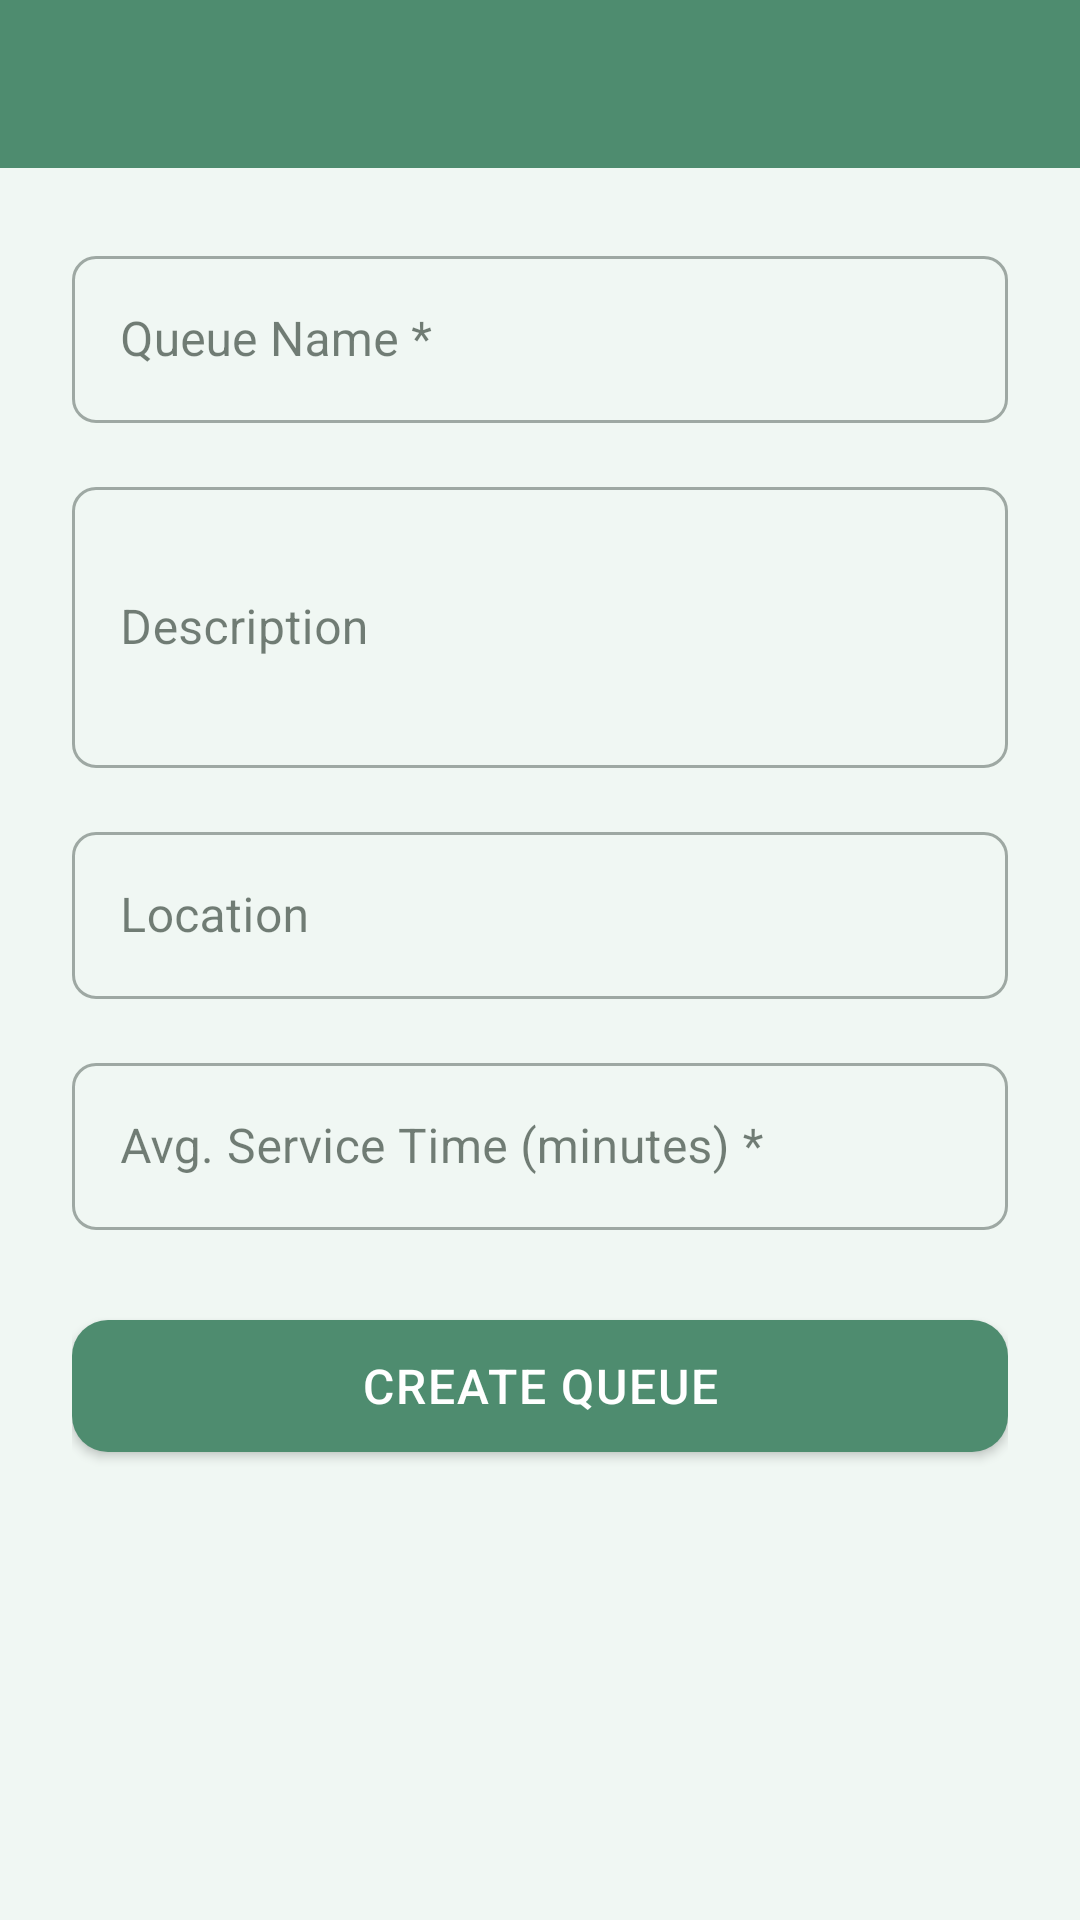

Here is an Android app screen rendered from its layout file. Give the layout XML and the strings, colors and styles it references.
<!-- AndroidManifest.xml: application theme Theme.QueueLessPlus -->
<!-- res/layout/activity_create_queue.xml -->
<?xml version="1.0" encoding="utf-8"?>
<ScrollView xmlns:android="http://schemas.android.com/apk/res/android"
    xmlns:app="http://schemas.android.com/apk/res-auto"
    android:layout_width="match_parent"
    android:layout_height="match_parent"
    android:fillViewport="true">

    <LinearLayout
        android:layout_width="match_parent"
        android:layout_height="wrap_content"
        android:orientation="vertical">

        <androidx.appcompat.widget.Toolbar
            android:id="@+id/toolbar"
            android:layout_width="match_parent"
            android:layout_height="?attr/actionBarSize"
            android:background="@color/colorPrimary"
            app:titleTextColor="@color/white" />

        <LinearLayout
            android:layout_width="match_parent"
            android:layout_height="wrap_content"
            android:orientation="vertical"
            android:padding="24dp">

            <com.google.android.material.textfield.TextInputLayout
                android:id="@+id/tilQueueName"
                style="@style/Widget.MaterialComponents.TextInputLayout.OutlinedBox"
                android:layout_width="match_parent"
                android:layout_height="wrap_content"
                android:layout_marginBottom="16dp"
                android:hint="Queue Name *">
                <com.google.android.material.textfield.TextInputEditText
                    android:id="@+id/etQueueName"
                    android:layout_width="match_parent"
                    android:layout_height="wrap_content"
                    android:inputType="textCapWords"
                    android:imeOptions="actionNext" />
            </com.google.android.material.textfield.TextInputLayout>

            <com.google.android.material.textfield.TextInputLayout
                android:id="@+id/tilDescription"
                style="@style/Widget.MaterialComponents.TextInputLayout.OutlinedBox"
                android:layout_width="match_parent"
                android:layout_height="wrap_content"
                android:layout_marginBottom="16dp"
                android:hint="Description">
                <com.google.android.material.textfield.TextInputEditText
                    android:id="@+id/etDescription"
                    android:layout_width="match_parent"
                    android:layout_height="wrap_content"
                    android:inputType="textMultiLine"
                    android:lines="3" />
            </com.google.android.material.textfield.TextInputLayout>

            <com.google.android.material.textfield.TextInputLayout
                android:id="@+id/tilLocation"
                style="@style/Widget.MaterialComponents.TextInputLayout.OutlinedBox"
                android:layout_width="match_parent"
                android:layout_height="wrap_content"
                android:layout_marginBottom="16dp"
                android:hint="Location">
                <com.google.android.material.textfield.TextInputEditText
                    android:id="@+id/etLocation"
                    android:layout_width="match_parent"
                    android:layout_height="wrap_content"
                    android:inputType="textCapWords"
                    android:imeOptions="actionNext" />
            </com.google.android.material.textfield.TextInputLayout>

            <com.google.android.material.textfield.TextInputLayout
                android:id="@+id/tilServiceTime"
                style="@style/Widget.MaterialComponents.TextInputLayout.OutlinedBox"
                android:layout_width="match_parent"
                android:layout_height="wrap_content"
                android:layout_marginBottom="24dp"
                android:hint="Avg. Service Time (minutes) *"
                app:suffixText="min">
                <com.google.android.material.textfield.TextInputEditText
                    android:id="@+id/etServiceTime"
                    android:layout_width="match_parent"
                    android:layout_height="wrap_content"
                    android:inputType="number"
                    android:imeOptions="actionDone" />
            </com.google.android.material.textfield.TextInputLayout>

            <ProgressBar
                android:id="@+id/progressBar"
                android:layout_width="wrap_content"
                android:layout_height="wrap_content"
                android:layout_gravity="center"
                android:layout_marginBottom="16dp"
                android:visibility="gone" />

            <com.google.android.material.button.MaterialButton
                android:id="@+id/btnCreateQueue"
                android:layout_width="match_parent"
                android:layout_height="56dp"
                android:text="Create Queue"
                android:textSize="16sp"
                app:cornerRadius="12dp" />

        </LinearLayout>
    </LinearLayout>
</ScrollView>
<!-- resources referenced by this layout -->
<resources>
  <color name="colorPrimary">#4E8C6F</color>
  <color name="white">#FFFFFF</color>
  <style name="Theme.QueueLessPlus" parent="Theme.MaterialComponents.DayNight.NoActionBar">
  
          
          <item name="colorPrimary">@color/colorPrimary</item>
          <item name="colorPrimaryVariant">@color/colorPrimaryDark</item>
          <item name="colorOnPrimary">@color/white</item>
  
          <item name="colorSecondary">@color/colorPrimary</item>
          <item name="colorOnSecondary">@color/white</item>
          <item name="colorSecondaryVariant">@color/colorPrimaryLight</item>
  
          
          <item name="android:colorBackground">@color/colorBackground</item>
          <item name="colorSurface">@color/colorSurface</item>
          <item name="colorSurfaceVariant">@color/colorBackground</item>
  
          
          <item name="android:textColor">@color/colorTextPrimary</item>
          <item name="android:textColorPrimary">@color/colorTextPrimary</item>
          <item name="android:textColorSecondary">@color/colorTextSecondary</item>
          <item name="android:textColorHint">@color/colorTextHint</item>
  
          
          <item name="colorOnSurface">@color/colorTextPrimary</item>
          <item name="hintTextColor">@color/colorTextHint</item>
  
          
          <item name="android:statusBarColor" tools:targetApi="l">@color/colorPrimaryDark</item>
  
          
          <item name="android:windowBackground">@color/colorBackground</item>
  
          
          <item name="textInputStyle">@style/QueueLess.TextInputLayout</item>
  
          
          <item name="materialButtonStyle">@style/QueueLess.Button</item>
  
      </style>
  <color name="colorPrimaryDark">#336B52</color>
  <color name="colorPrimaryLight">#6EAA8A</color>
  <color name="colorBackground">#F0F7F3</color>
  <color name="colorSurface">#FFFFFF</color>
  <color name="colorTextPrimary">#1A2920</color>
  <color name="colorTextSecondary">#4A6657</color>
  <color name="colorTextHint">#A0B8AE</color>
  <style name="QueueLess.TextInputLayout" parent="Widget.MaterialComponents.TextInputLayout.OutlinedBox">
          <item name="boxCornerRadiusTopStart">8dp</item>
          <item name="boxCornerRadiusTopEnd">8dp</item>
          <item name="boxCornerRadiusBottomStart">8dp</item>
          <item name="boxCornerRadiusBottomEnd">8dp</item>
          <item name="android:textColor">@color/colorTextPrimary</item>
          <item name="android:textColorHint">@color/colorTextHint</item>
          <item name="hintTextColor">@color/colorTextSecondary</item>
          <item name="boxStrokeColor">@color/colorPrimary</item>
          <item name="colorOnSurface">@color/colorTextPrimary</item>
      </style>
  <style name="QueueLess.Button" parent="Widget.MaterialComponents.Button">
          <item name="cornerRadius">8dp</item>
          <item name="android:textSize">14sp</item>
          <item name="android:letterSpacing">0.04</item>
          <item name="android:textAllCaps">true</item>
          <item name="backgroundTint">@color/colorPrimary</item>
      </style>
</resources>
